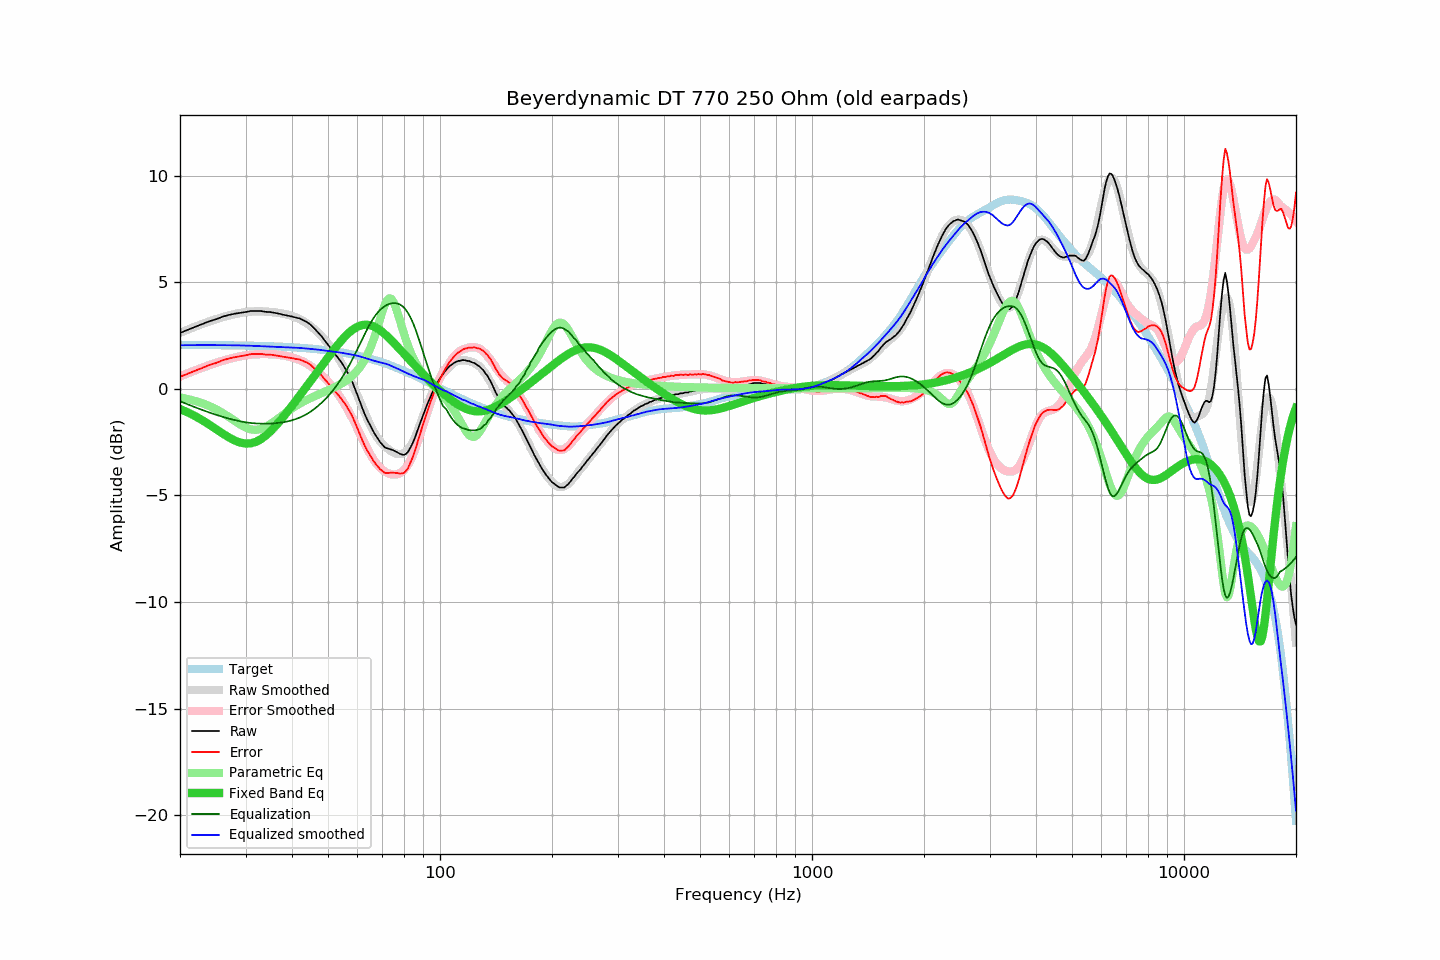

The table this chart was drawn from, first rows:
frequency, raw, error, smoothed, error_smoothed, equalization, parametric_eq, equalized_raw, equalized_smoothed, target
20, 2.62, 0.56, 2.63, 0.58, -0.58, -0.95, 2.04, 2.05, 2.06
21, 2.77, 0.71, 2.78, 0.73, -0.73, -1.11, 2.04, 2.05, 2.06
22, 2.91, 0.85, 2.92, 0.87, -0.87, -1.29, 2.04, 2.05, 2.06
23, 3.04, 0.99, 3.05, 1.00, -1.00, -1.48, 2.04, 2.05, 2.05
24, 3.17, 1.12, 3.16, 1.11, -1.11, -1.68, 2.06, 2.05, 2.05
25, 3.26, 1.21, 3.27, 1.22, -1.22, -1.89, 2.04, 2.05, 2.05
26, 3.38, 1.33, 3.36, 1.31, -1.31, -2.09, 2.07, 2.05, 2.05
27, 3.46, 1.42, 3.44, 1.39, -1.39, -2.27, 2.07, 2.05, 2.04
28, 3.52, 1.48, 3.50, 1.46, -1.46, -2.42, 2.06, 2.04, 2.04
29, 3.56, 1.53, 3.56, 1.52, -1.52, -2.52, 2.04, 2.04, 2.03
30, 3.60, 1.57, 3.60, 1.57, -1.57, -2.57, 2.03, 2.03, 2.03
31, 3.65, 1.63, 3.62, 1.60, -1.60, -2.56, 2.05, 2.02, 2.02
32, 3.65, 1.63, 3.63, 1.62, -1.62, -2.49, 2.03, 2.01, 2.02
33, 3.65, 1.64, 3.63, 1.63, -1.63, -2.36, 2.02, 2.00, 2.01
34, 3.61, 1.61, 3.62, 1.63, -1.63, -2.20, 1.98, 1.99, 2.00
35, 3.60, 1.60, 3.61, 1.63, -1.63, -2.00, 1.97, 1.98, 2.00
36, 3.56, 1.57, 3.58, 1.61, -1.61, -1.78, 1.95, 1.97, 1.99
37, 3.52, 1.54, 3.56, 1.59, -1.59, -1.54, 1.93, 1.96, 1.98
38, 3.47, 1.50, 3.52, 1.56, -1.56, -1.29, 1.91, 1.96, 1.97
39, 3.43, 1.47, 3.47, 1.52, -1.52, -1.04, 1.91, 1.95, 1.96
40, 3.39, 1.44, 3.41, 1.48, -1.48, -0.80, 1.92, 1.94, 1.95
41, 3.34, 1.40, 3.34, 1.42, -1.42, -0.55, 1.93, 1.93, 1.94
42, 3.30, 1.37, 3.26, 1.34, -1.34, -0.31, 1.96, 1.92, 1.93
43, 3.21, 1.30, 3.17, 1.26, -1.26, -0.07, 1.95, 1.90, 1.91
44, 3.12, 1.22, 3.06, 1.17, -1.17, 0.17, 1.95, 1.89, 1.90
45, 2.99, 1.11, 2.93, 1.06, -1.06, 0.40, 1.93, 1.87, 1.89
46, 2.82, 0.95, 2.79, 0.94, -0.94, 0.62, 1.89, 1.85, 1.87
47, 2.64, 0.79, 2.64, 0.80, -0.80, 0.84, 1.84, 1.84, 1.85
48, 2.47, 0.63, 2.48, 0.66, -0.66, 1.06, 1.81, 1.82, 1.84
49, 2.26, 0.44, 2.30, 0.51, -0.51, 1.27, 1.75, 1.80, 1.82
50, 2.07, 0.27, 2.12, 0.35, -0.35, 1.48, 1.73, 1.78, 1.80
51, 1.86, 0.08, 1.93, 0.17, -0.17, 1.68, 1.69, 1.76, 1.78
52, 1.66, -0.10, 1.73, -0.01, 0.01, 1.87, 1.67, 1.74, 1.76
53, 1.49, -0.25, 1.51, -0.21, 0.21, 2.05, 1.70, 1.72, 1.74
54, 1.30, -0.41, 1.28, -0.42, 0.42, 2.22, 1.72, 1.70, 1.72
55, 1.09, -0.60, 1.04, -0.63, 0.63, 2.37, 1.73, 1.68, 1.69
56, 0.87, -0.80, 0.79, -0.86, 0.86, 2.52, 1.73, 1.65, 1.67
57, 0.62, -1.02, 0.53, -1.10, 1.10, 2.64, 1.72, 1.63, 1.64
58, 0.36, -1.25, 0.25, -1.35, 1.35, 2.75, 1.71, 1.60, 1.62
59, 0.03, -1.56, -0.03, -1.61, 1.61, 2.84, 1.64, 1.58, 1.59
60, -0.30, -1.86, -0.32, -1.87, 1.87, 2.91, 1.57, 1.55, 1.56
61, -0.64, -2.17, -0.61, -2.13, 2.13, 2.96, 1.49, 1.52, 1.53
62, -0.96, -2.46, -0.90, -2.38, 2.38, 3.00, 1.42, 1.48, 1.50
63, -1.26, -2.73, -1.18, -2.63, 2.63, 3.01, 1.37, 1.44, 1.47
64, -1.51, -2.95, -1.46, -2.86, 2.86, 3.00, 1.35, 1.40, 1.44
65, -1.73, -3.14, -1.71, -3.08, 3.08, 2.98, 1.35, 1.37, 1.41
66, -1.96, -3.33, -1.94, -3.27, 3.27, 2.94, 1.31, 1.33, 1.37
67, -2.16, -3.50, -2.14, -3.44, 3.44, 2.89, 1.28, 1.30, 1.34
68, -2.33, -3.64, -2.31, -3.58, 3.58, 2.82, 1.25, 1.27, 1.31
69, -2.50, -3.77, -2.46, -3.70, 3.70, 2.75, 1.20, 1.24, 1.27
70, -2.62, -3.85, -2.58, -3.80, 3.80, 2.67, 1.18, 1.22, 1.23
71, -2.74, -3.94, -2.68, -3.88, 3.88, 2.58, 1.14, 1.19, 1.20
72, -2.79, -3.95, -2.78, -3.94, 3.94, 2.48, 1.15, 1.16, 1.16
73, -2.82, -3.94, -2.86, -3.98, 3.98, 2.38, 1.16, 1.12, 1.12
74, -2.85, -3.93, -2.93, -4.01, 4.01, 2.28, 1.16, 1.08, 1.08
75, -2.89, -3.94, -2.99, -4.02, 4.02, 2.17, 1.13, 1.03, 1.05
76, -2.94, -3.95, -3.03, -4.02, 4.02, 2.07, 1.08, 0.98, 1.01
77, -2.99, -3.96, -3.06, -4.00, 4.00, 1.96, 1.01, 0.94, 0.97
78, -3.05, -3.98, -3.06, -3.96, 3.96, 1.85, 0.91, 0.89, 0.93
79, -3.08, -3.97, -3.04, -3.89, 3.89, 1.75, 0.82, 0.85, 0.89
... 553 more rows
